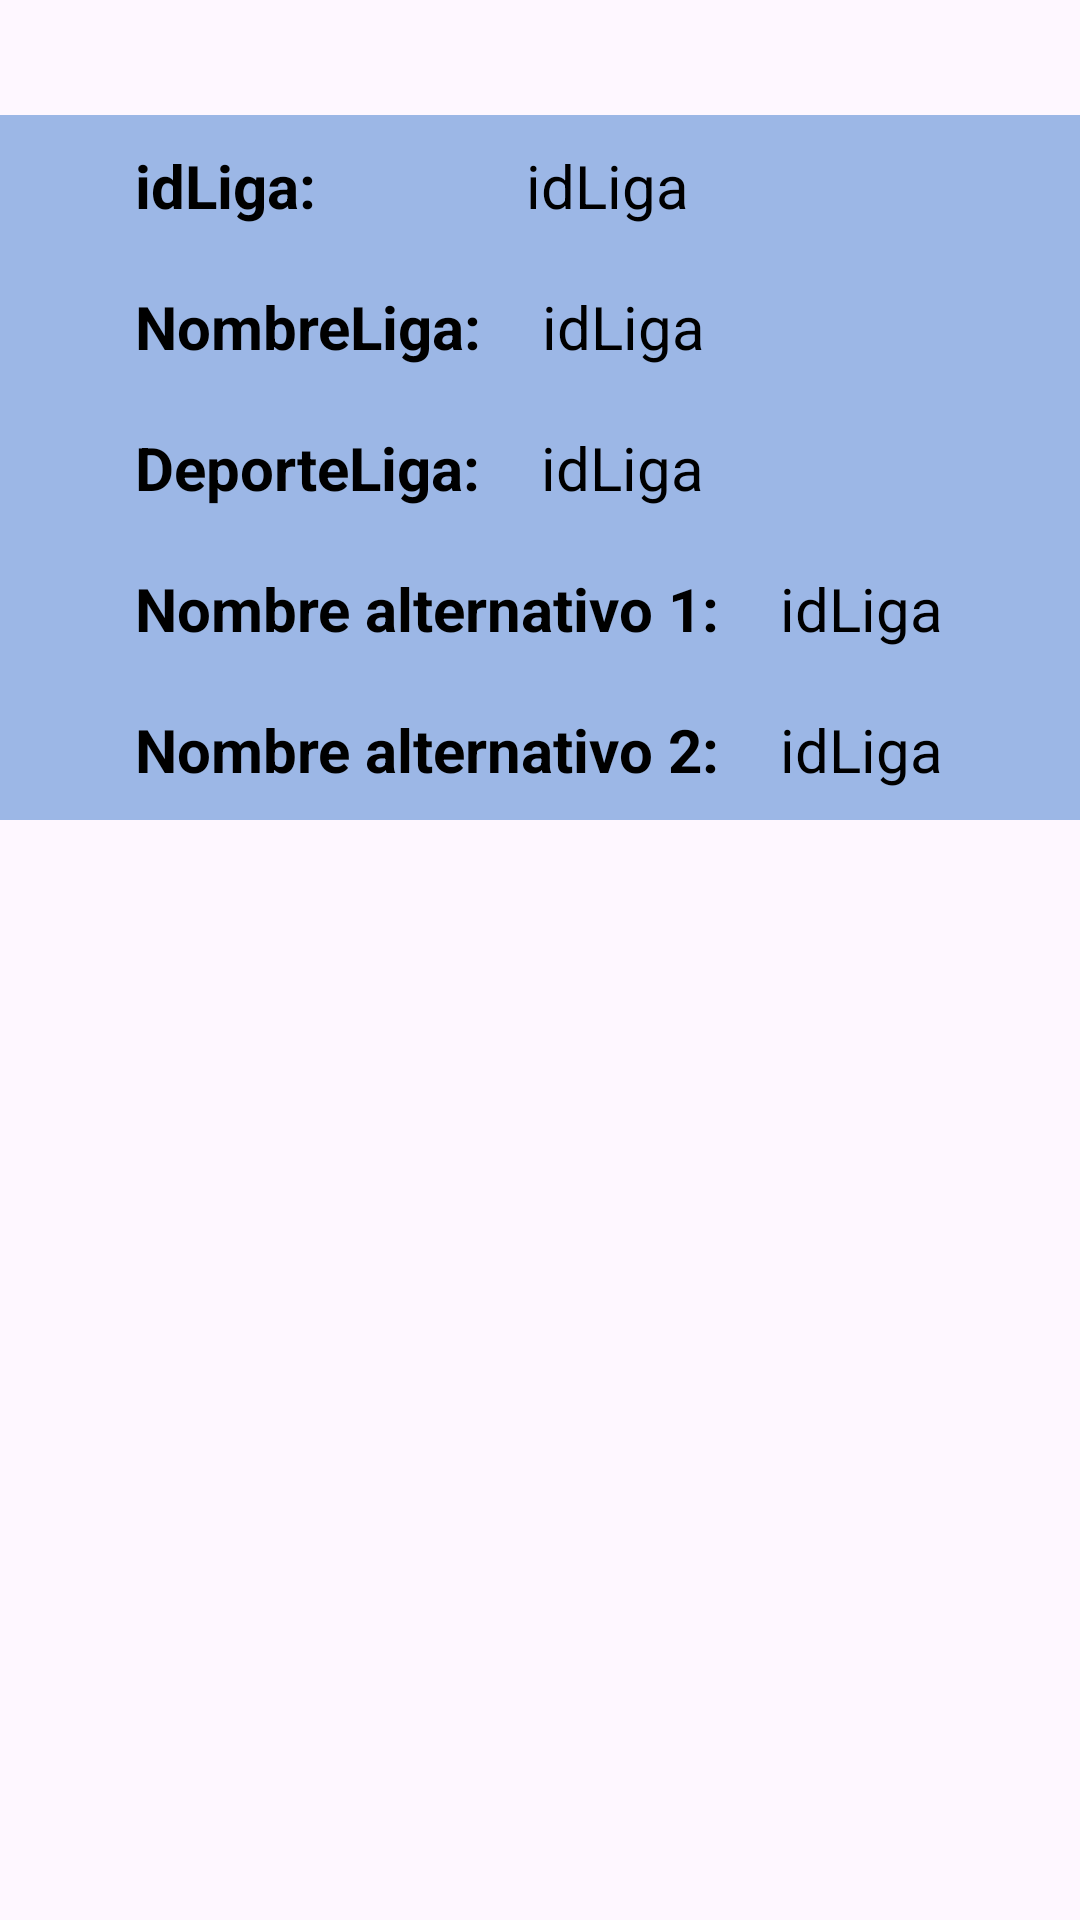

Reconstruct the res/layout file that produces this screen, plus the resources it refers to.
<!-- AndroidManifest.xml: application theme Theme.IOT_LAB4_20213704 -->
<!-- res/layout/irv_lista_ligas.xml -->
<?xml version="1.0" encoding="utf-8"?>
<androidx.constraintlayout.widget.ConstraintLayout xmlns:android="http://schemas.android.com/apk/res/android"
    xmlns:app="http://schemas.android.com/apk/res-auto"
    android:layout_width="match_parent"
    android:layout_height="wrap_content">

    <LinearLayout
        android:layout_width="match_parent"
        android:layout_height="wrap_content"
        android:layout_marginBottom="20sp"
        android:background="#9CB7E6"
        android:layout_marginTop="20sp"
        android:backgroundTintMode="src_over"
        android:orientation="vertical"
        app:layout_constraintBottom_toBottomOf="parent"
        app:layout_constraintEnd_toEndOf="parent"
        app:layout_constraintHorizontal_bias="1.0"
        app:layout_constraintStart_toStartOf="parent"
        app:layout_constraintTop_toTopOf="parent"
        app:layout_constraintVertical_bias="0.05">

        <LinearLayout
            android:layout_width="350sp"
            android:layout_height="wrap_content"
            android:layout_gravity="center_horizontal"
            android:orientation="horizontal">

            <TextView
                android:layout_width="wrap_content"
                android:layout_height="wrap_content"
                android:layout_marginStart="30sp"
                android:padding="10sp"
                android:text="idLiga:          "
                android:textColor="@color/black"
                android:textSize="20sp"
                android:textStyle="bold" />

            <TextView
                android:id="@+id/idLiga"
                android:layout_width="wrap_content"
                android:layout_height="wrap_content"
                android:padding="10sp"
                android:text="idLiga"
                android:textColor="@color/black"
                android:textSize="20sp" />
        </LinearLayout>

        <LinearLayout
            android:layout_width="350sp"
            android:layout_height="wrap_content"
            android:layout_gravity="center_horizontal"
            android:orientation="horizontal">

            <TextView
                android:layout_width="wrap_content"
                android:layout_height="wrap_content"
                android:layout_marginStart="30sp"
                android:padding="10sp"
                android:text="NombreLiga:"
                android:textColor="@color/black"
                android:textSize="20sp"
                android:textStyle="bold" />

            <TextView
                android:id="@+id/nombreLiga"
                android:layout_width="wrap_content"
                android:layout_height="wrap_content"
                android:padding="10sp"
                android:text="idLiga"
                android:textColor="@color/black"
                android:textSize="20sp" />
        </LinearLayout>

        <LinearLayout
            android:layout_width="350sp"
            android:layout_height="wrap_content"
            android:layout_gravity="center_horizontal"
            android:orientation="horizontal">

            <TextView
                android:layout_width="wrap_content"
                android:layout_height="wrap_content"
                android:layout_marginStart="30sp"
                android:padding="10sp"
                android:text="DeporteLiga:"
                android:textColor="@color/black"
                android:textSize="20sp"
                android:textStyle="bold" />

            <TextView
                android:id="@+id/deporteLiga"
                android:layout_width="wrap_content"
                android:layout_height="wrap_content"
                android:padding="10sp"
                android:text="idLiga"
                android:textColor="@color/black"
                android:textSize="20sp" />
        </LinearLayout>

        <LinearLayout
            android:layout_width="350sp"
            android:layout_height="wrap_content"
            android:layout_gravity="center_horizontal"
            android:orientation="horizontal">

            <TextView
                android:layout_width="wrap_content"
                android:layout_height="wrap_content"
                android:layout_marginStart="30sp"
                android:padding="10sp"
                android:text="Nombre alternativo 1:"
                android:textColor="@color/black"
                android:textSize="20sp"
                android:textStyle="bold" />

            <TextView
                android:id="@+id/nombreAlternativo1"
                android:layout_width="wrap_content"
                android:layout_height="wrap_content"
                android:padding="10sp"
                android:text="idLiga"
                android:textColor="@color/black"
                android:textSize="20sp" />
        </LinearLayout>
        <LinearLayout
            android:id="@+id/alter2"
            android:layout_width="350sp"
            android:layout_height="wrap_content"
            android:layout_gravity="center_horizontal"
            android:orientation="horizontal">

            <TextView
                android:layout_width="wrap_content"
                android:layout_height="wrap_content"
                android:layout_marginStart="30sp"
                android:padding="10sp"
                android:text="Nombre alternativo 2:"
                android:textColor="@color/black"
                android:textSize="20sp"
                android:textStyle="bold" />

            <TextView
                android:id="@+id/nombreAlternativo2"
                android:layout_width="wrap_content"
                android:layout_height="wrap_content"
                android:padding="10sp"
                android:text="idLiga"
                android:textColor="@color/black"
                android:textSize="20sp" />
        </LinearLayout>



    </LinearLayout>


</androidx.constraintlayout.widget.ConstraintLayout>
<!-- resources referenced by this layout -->
<resources>
  <style name="Theme.IOT_LAB4_20213704" parent="Base.Theme.IOT_LAB4_20213704" />
  <style name="Base.Theme.IOT_LAB4_20213704" parent="Theme.Material3.DayNight.NoActionBar">
          
          
      </style>
  <!-- not gathered from this repository: default colours our renderer supplied (Android Studio template values) -->
  <color name="black">#FF000000</color>
</resources>
